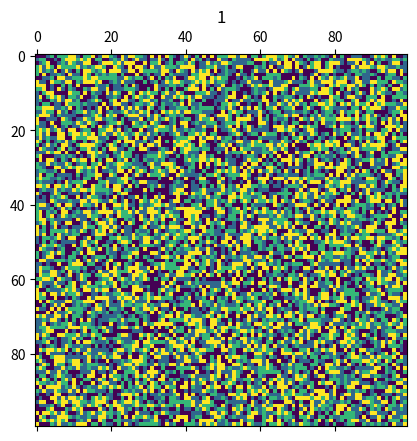
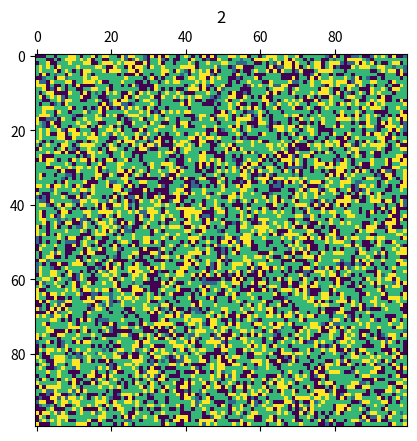
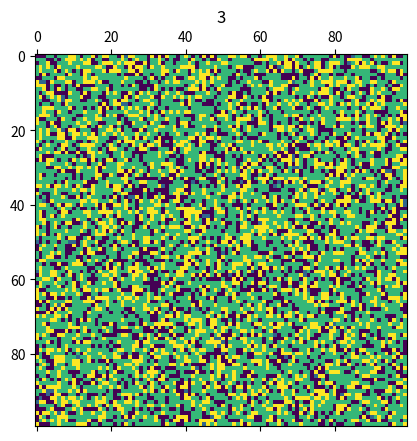
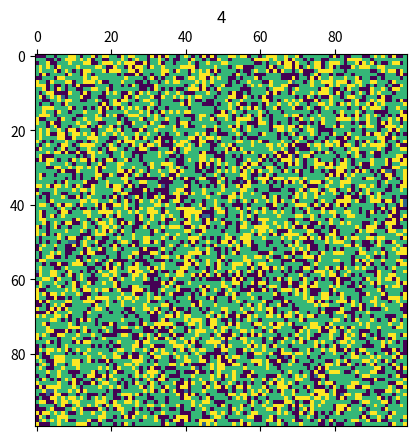
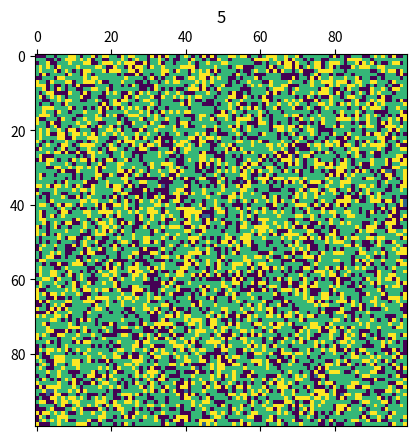
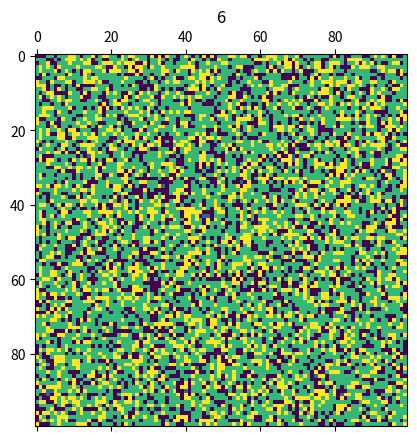
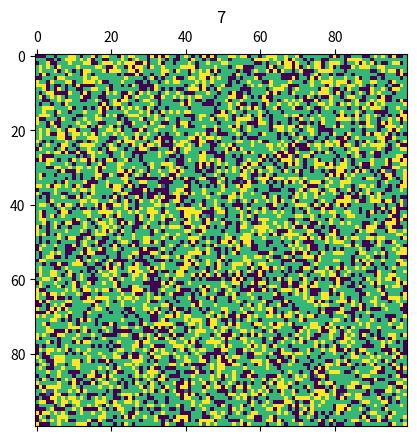
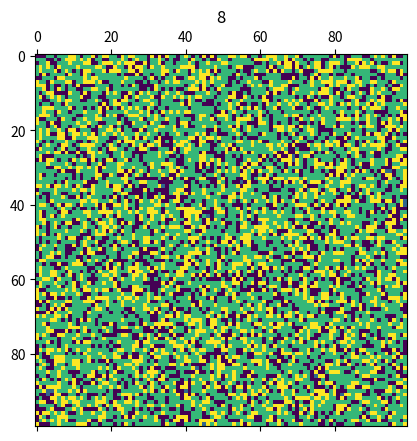
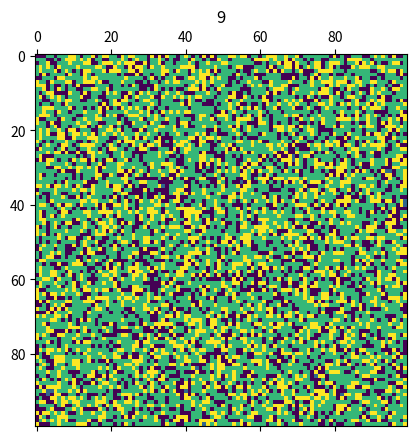
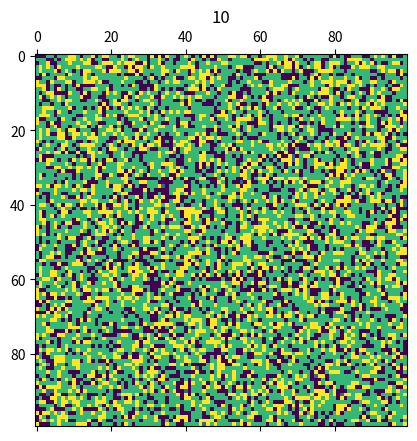
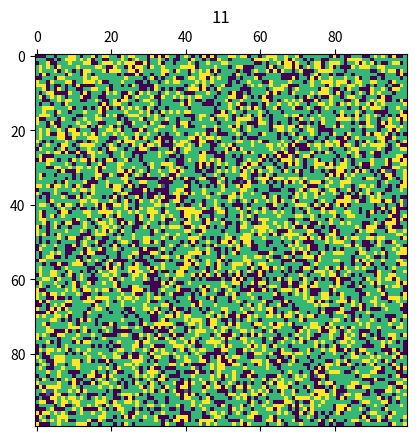
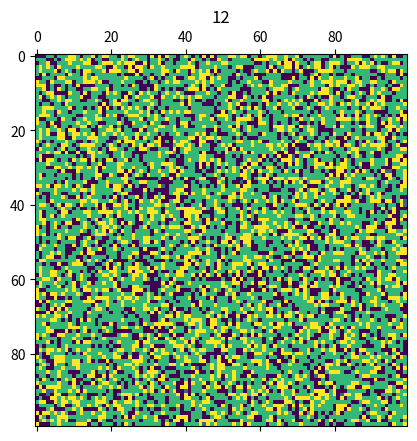
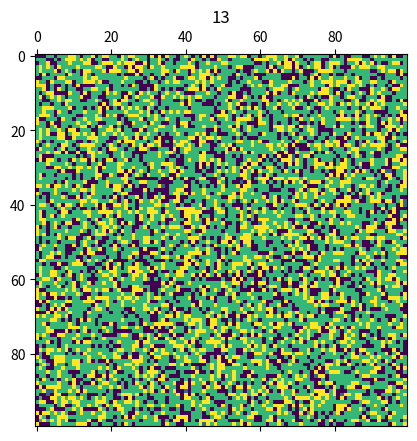
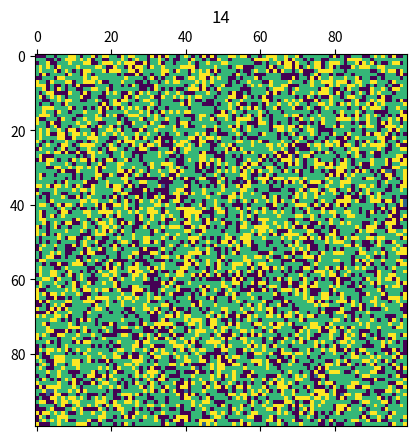
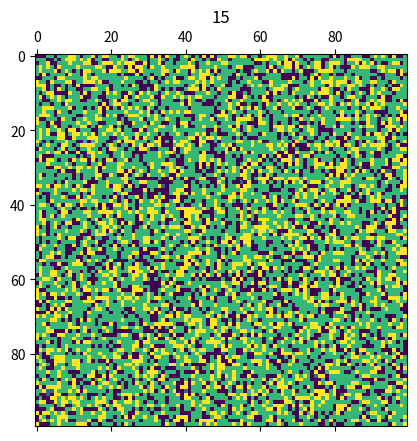
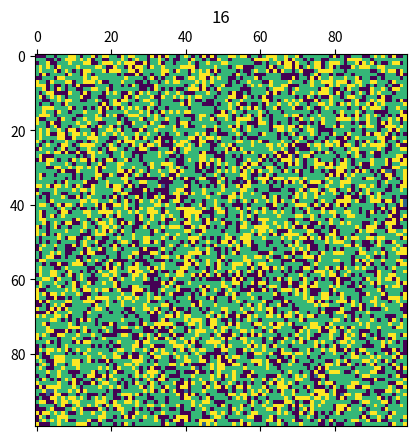

These figures' Python source, in order:
import matplotlib.pyplot as plt
import numpy as np
import random
import time

#constantes
PROB_CONT = 0.2
PROB_DEATH = 0.1
NB_TURNS_TO_LIFE = 5 #une cellule va soit mourir, soit survivre NB_TURNS_TO_LIFE tours et devenir immunisée
TAILLE_MONDE = (100, 100) #tuple qui donne la taille de notre monde


matrice = np.array([[0, 1, 1, 1, 0],
                    [1, 0, 1, 0, 0], 
                    [0, 0, 2, 1, 0],
                    [0, 1, 1, 0, 1],
                    [1, 0, 1, 1, 0]])



# differents etats possibles pour une cellule
# 0 - mort
# 1 - vivant
# 2 - contamine
# 3 - immunise

np.random.seed(19680801)


def creation_monde(taille):
    monde = np.random.randint(4, size=(taille[0], taille[1]))
    return monde

monde = creation_monde(TAILLE_MONDE)
print(monde)
print()

def voisinnage(monde, el): #matrice : List[List[int]], el : Tuple[int, int]
    """Preconditions : x>1 and y>1
    
    Renvoie une liste d'indices des elements dans
    le voisinage de Moore de l'element passe en parametre
    """
    res = []
    
    
    x = np.shape(monde)[0]
    y = np.shape(monde)[1]
    
    xEl = el[0]
    yEl = el[1]
    
    #cas 1 (au milieu de la matrice)
    if ((xEl>0 and xEl<x-1) and (yEl>0 and yEl<y-1)):
        
        #ligne du haut
        for i in range(yEl-1, yEl+2):
            res.append((xEl-1, i))
            
        #a gauche et a droite
        res.append((xEl, yEl-1))
        res.append((xEl, yEl+1))
        
        #ligne du bas
        for i in range(yEl-1, yEl+2):
            res.append((xEl+1, i))
    
    #cas 2 (en haut a gauche)
    elif (xEl == 0 and yEl == 0):
        #a droite
        res.append((0, 1))
        #en bas
        res.append((1, 0))
        #en bas a droite
        res.append((1, 1))
    
    #cas 3 (en haut a droite)
    elif (xEl == 0 and yEl == y-1):
        #a gauche
        res.append((0, y-2))
        #en bas a gauche
        res.append((1, y-2))
        #en bas
        res.append((1, y-1))  
    
    #cas 4 (en bas a gauche)
    elif (xEl == x-1 and yEl == 0):
        #en haut
        res.append((x-2, 0))
        #en haut a droite
        res.append((x-2, 1))
        #a droite
        res.append((x-1, 1))
    
    #cas 5 (en bas a droite)
    elif (xEl == x-1 and yEl == y-1):
        #en haut a gauche
        res.append((x-2, y-2))
        #en haut
        res.append((x-2, y-1))
        #a gauche
        res.append((x-1, y-2))

    #cas 6 (bord haut)
    elif (xEl == 0):
        #a gauche
        res.append((0, yEl-1))
        #a droite
        res.append((0, yEl+1))
        #en bas
        for i in range(yEl-1, yEl+2):
            res.append((xEl+1, i))
        
    #cas 7 (bord gauche)
    elif (yEl == 0):
        #en haut
        res.append((xEl-1, 0))
        res.append((xEl-1, 1))
        #a droite
        res.append((xEl, 1))
        #en bas
        res.append((xEl+1, 0))
        res.append((xEl+1, 1))
    
    #cas 8 (bord droit)
    elif (yEl == y-1):
        #en haut
        res.append((xEl-1, y-2))
        res.append((xEl-1, y-1))
        #a gauche
        res.append((xEl, y-2))
        #en bas
        res.append((xEl+1, y-2))
        res.append((xEl+1, y-1))
    
    #cas 9 (bord bas)
    elif (xEl == x-1):
        #en haut
        for i in range(yEl-1, yEl+2):
            res.append((xEl-1, i))
        #a gauche
        res.append((x-1, yEl-1))
        #a droite
        res.append((x-1, yEl+1))
        
    return res

def contamination(monde, el, prob_cont):
    """Preconditions : el appartient a monde et monde[el] == 2; prob_cont >= 0.0 and prob_cont <= 1.0
    Renvoie la liste des cellules contaminées par notre cellule el
    """
    
    liste_cont = []
    
    
    for i in voisinnage(monde, el):
        if random.random()>=prob_cont:
            liste_cont.append(i)

    return liste_cont

def death(monde, el, prob_death):
    """Preconditions : el appartient a monde et monde[el] == 2; prob_death >= 0.0 and prob_death <= 1.0
    Tue une cellule infectee avec une probabilite de prob_death"""
    if random.random()<=prob_death:
        return 1
    else:
        return 0
    
def tour(monde):

    x = np.shape(monde)[0]
    y = np.shape(monde)[1]
    
    monde_update = np.zeros((x,y), dtype = int)
    
    
    # premier parcours pour placer les cellules mortes/immunisées
    for i in range(x):
        for j in range(y):
            if monde[i][j] == 3:
                monde_update[i][j] = 3
                
    # deuxième parcours pour placer les cellules contaminées
    for i in range(x):
        for j in range(y):
            if monde[i][j] == 2:
                monde_update[i][j] = 2
                for k in contamination(monde, (i, j), PROB_CONT):
                    if monde[k] == 1:
                        monde_update[k] = 2
    
    # troisième parcours pour placer les cellules vivantes
    for i in range(x):
        for j in range(y):
            if (monde[i][j] == 1 and monde_update[i][j] == 0):
                monde_update[i][j] = 1
    
    return monde_update


for i in range(1, 21):    
    plt.matshow(monde)
    monde = tour(monde)
    plt.title(i)
    
    print("Tour", i)
    plt.pause(0.05)
    


plt.show()
    
  
#améliorations possibles :
#- mieux gérer l'aléatoire (gérer les proportions de chaque type)
#- immuniser les contaminés après un certain temps
#- optimiser la complexité du programme (trop demandant en terme de calculs)
#- 
    
    



# liste des contaminés a chaque tour -> pouvoir les immuniser au bout de NB_TURNS_TO_LIFE

#Jeu de tests
#cas 1
assert(voisinnage(matrice, (2, 2))) == [(1, 1), (1, 2), (1, 3), (2, 1), (2, 3), (3, 1), (3, 2), (3, 3)]
#cas 2
assert(voisinnage(matrice, (0, 0))) == [(0, 1), (1, 0), (1, 1)]
#cas 3
assert(voisinnage(matrice, (0, 4))) == [(0, 3), (1, 3), (1, 4)]
#cas 4
assert(voisinnage(matrice, (4, 0))) == [(3, 0), (3, 1), (4, 1)]
#cas 5
assert(voisinnage(matrice, (4, 4))) == [(3, 3), (3, 4), (4, 3)]
#cas 6
assert(voisinnage(matrice, (0, 2))) == [(0, 1), (0, 3), (1, 1), (1, 2), (1, 3)]
#cas 7
assert(voisinnage(matrice, (2, 0))) == [(1, 0), (1, 1), (2, 1), (3, 0), (3, 1)]
#cas 8
assert(voisinnage(matrice, (2, 4))) == [(1, 3), (1, 4), (2, 3), (3, 3), (3, 4)]
#cas 9
assert(voisinnage(matrice, (4, 2))) == [(3, 1), (3, 2), (3, 3), (4, 1), (4, 3)]
